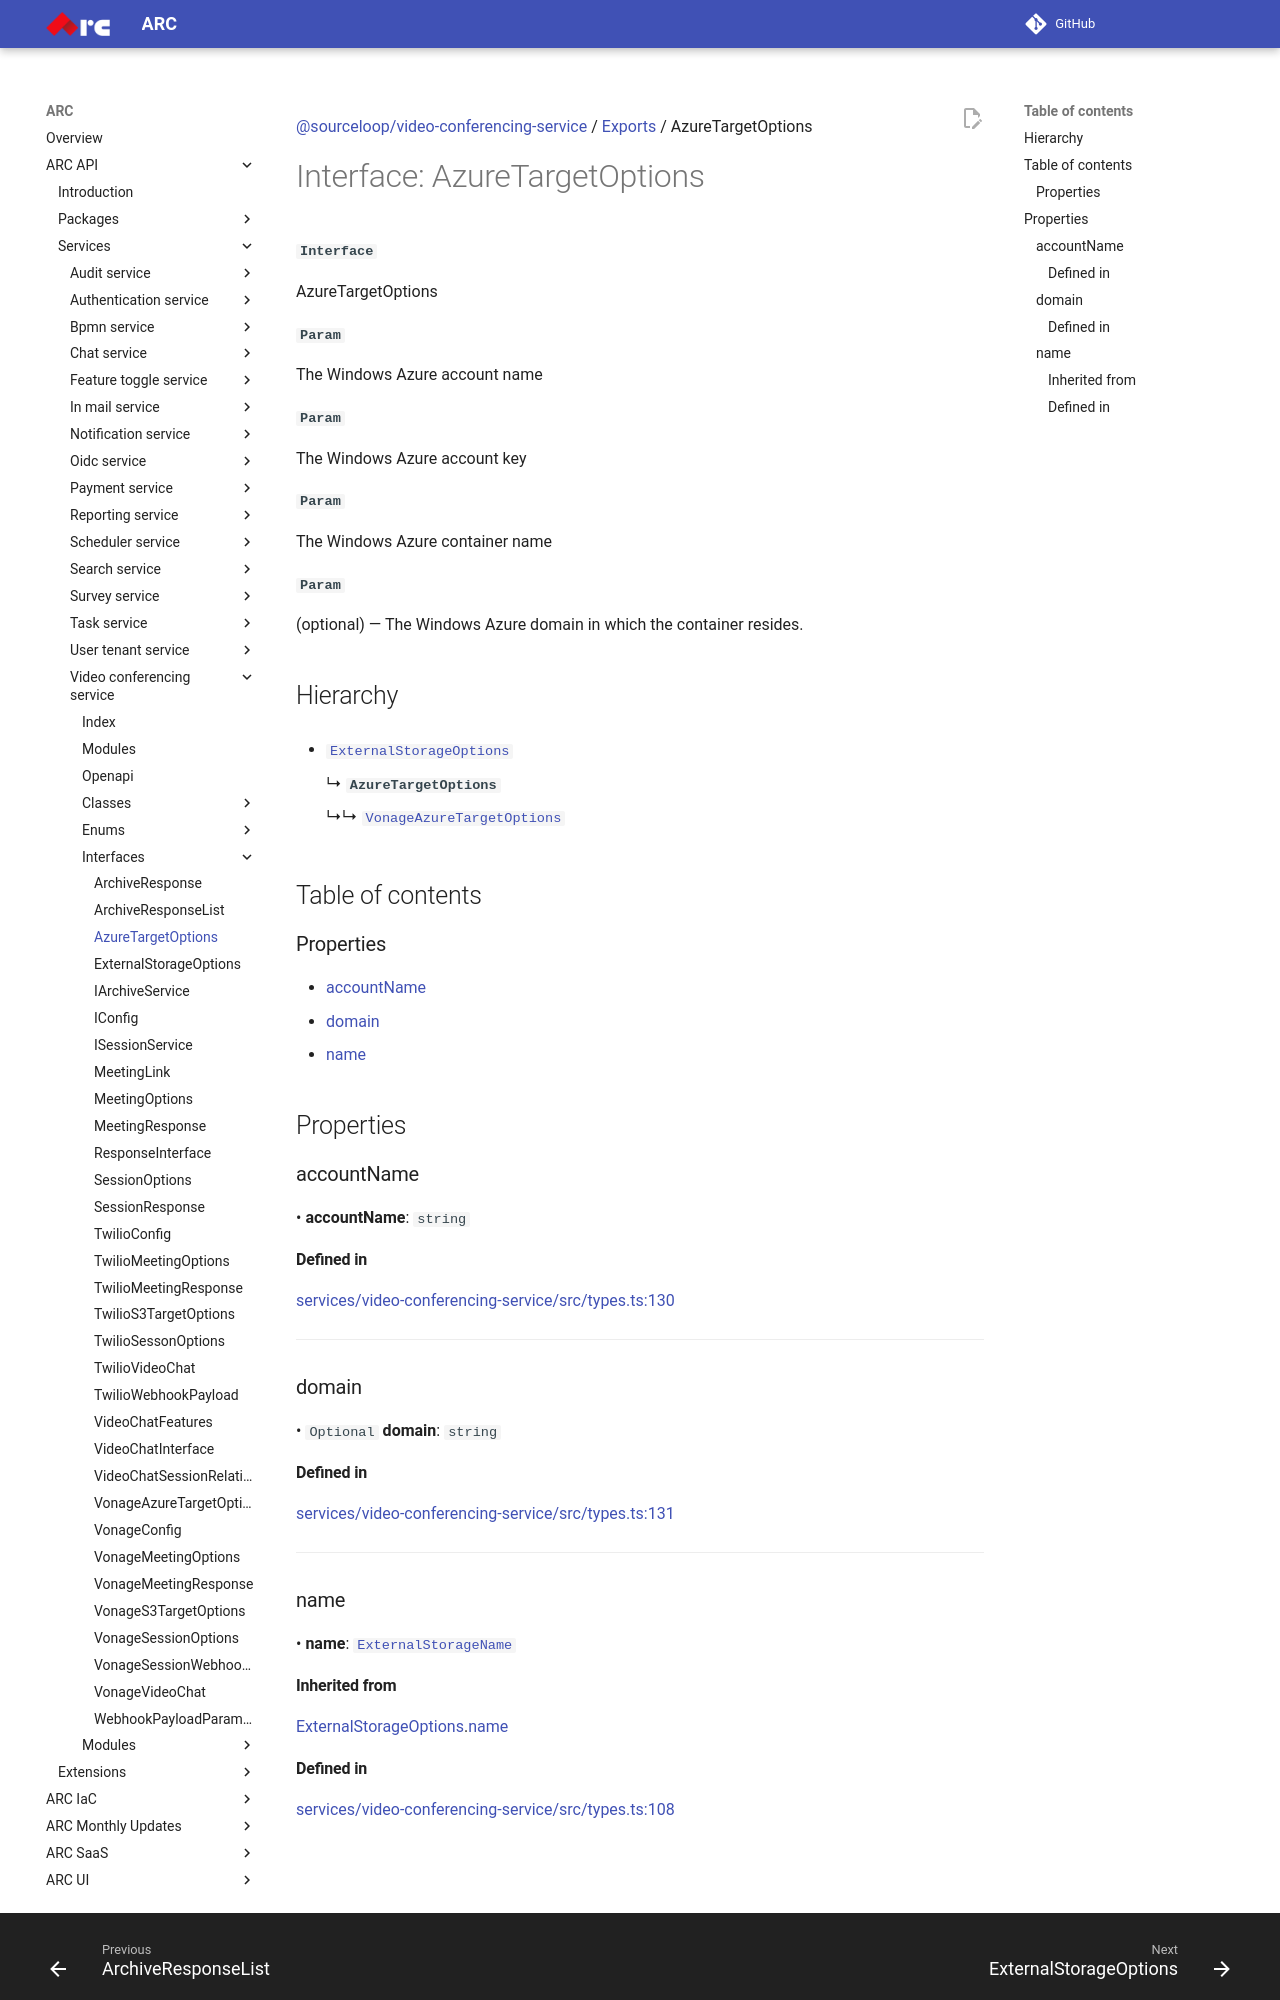

repository: sourcefuse/arc-docs · page: arc-api-docs/services/video-conferencing-service/interfaces/AzureTargetOptions/index.html · generator: mkdocs

[@sourceloop/video-conferencing-service](../README.md) / [Exports](../modules.md) / AzureTargetOptions

# Interface: AzureTargetOptions

**`Interface`**

AzureTargetOptions

**`Param`**

The Windows Azure account name

**`Param`**

The Windows Azure account key

**`Param`**

The Windows Azure container name

**`Param`**

(optional) — The Windows Azure domain in which the container resides.

## Hierarchy

- [`ExternalStorageOptions`](ExternalStorageOptions.md)

  ↳ **`AzureTargetOptions`**

  ↳↳ [`VonageAzureTargetOptions`](VonageAzureTargetOptions.md)

## Table of contents

### Properties

- [accountName](AzureTargetOptions.md#accountname)
- [domain](AzureTargetOptions.md#domain)
- [name](AzureTargetOptions.md#name)

## Properties

### accountName

• **accountName**: `string`

#### Defined in

[services/video-conferencing-service/src/types.ts:130](https://github.com/sourcefuse/loopback4-microservice-catalog/blob/eb9d4d57/services/video-conferencing-service/src/types.ts#L130)

___

### domain

• `Optional` **domain**: `string`

#### Defined in

[services/video-conferencing-service/src/types.ts:131](https://github.com/sourcefuse/loopback4-microservice-catalog/blob/eb9d4d57/services/video-conferencing-service/src/types.ts#L131)

___

### name

• **name**: [`ExternalStorageName`](../enums/ExternalStorageName.md)

#### Inherited from

[ExternalStorageOptions](ExternalStorageOptions.md).[name](ExternalStorageOptions.md#name)
